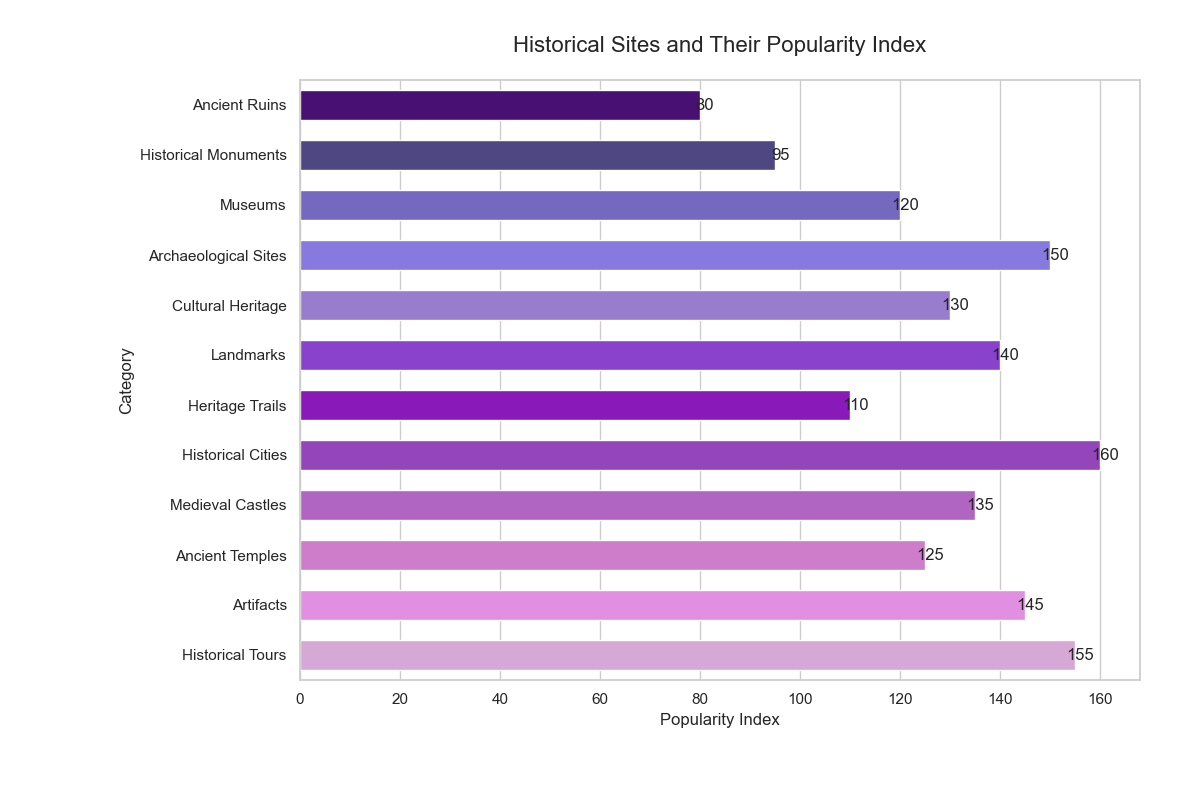

Source data for this figure (header and first rows):
Category, Value
Ancient Ruins, 80
Historical Monuments, 95
Museums, 120
Archaeological Sites, 150
Cultural Heritage, 130
Landmarks, 140
Heritage Trails, 110
Historical Cities, 160
Medieval Castles, 135
Ancient Temples, 125
Artifacts, 145
Historical Tours, 155
